Run: headless pygame with SDL's dummy video driver; simulated clock (each Clock.tick advances the game by its frame time, no real sleeping); random seed 0; keys injected as events and as key.get_pressed() state; no mouse input.
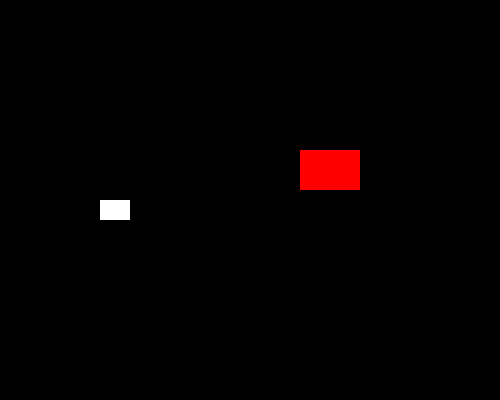
Frame 1 of 4 · flips 1–60 · no input
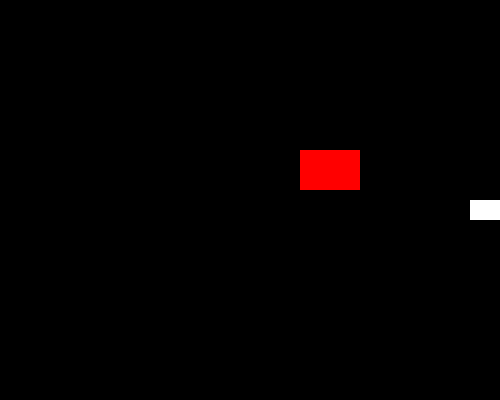
Frame 2 of 4 · flips 61–180 · tapped SPACE, RETURN · held RIGHT (→), D
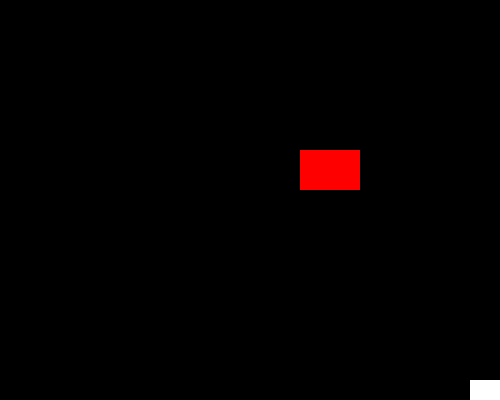
Frame 3 of 4 · flips 181–300 · held DOWN (↓), S
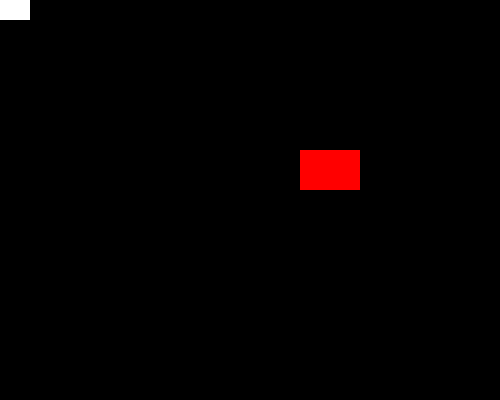
Frame 4 of 4 · flips 301–420 · held LEFT (←), A, UP (↑), W

The pygame program that drew these frames:

import pygame

pygame.init()

screen_width = 500
screen_height = 400
screen = pygame.display.set_mode((screen_width, screen_height))
pygame.display.set_caption("Controlled Sprite")

white = (255, 255, 255)
red = (255, 0, 0)

class Sprite(pygame.sprite.Sprite):
    def __init__(self, color, height, width, x, y):
        super().__init__()
        self.image = pygame.Surface([width, height])
        self.image.fill(color)
        self.rect = self.image.get_rect()
        self.rect.x = x
        self.rect.y = y
        self.speed_x = 0
        self.speed_y = 0

    def update(self):
        self.rect.x += self.speed_x
        self.rect.y += self.speed_y
        if self.rect.left < 0:
            self.rect.left = 0
        if self.rect.right > screen_width:
            self.rect.right = screen_width
        if self.rect.top < 0:
            self.rect.top = 0
        if self.rect.bottom > screen_height:
            self.rect.bottom = screen_height

all_sprites_list = pygame.sprite.Group()

sp1 = Sprite(white, 20, 30, 100, 200)
sp2 = Sprite(red, 40, 60, 300, 150)

all_sprites_list.add(sp1)
all_sprites_list.add(sp2)

running = True
clock = pygame.time.Clock()

while running:
    for event in pygame.event.get():
        if event.type == pygame.QUIT:
            running = False
        elif event.type == pygame.KEYDOWN:
            if event.key == pygame.K_LEFT:
                sp1.speed_x = -5
            elif event.key == pygame.K_RIGHT:
                sp1.speed_x = 5
            elif event.key == pygame.K_UP:
                sp1.speed_y = -5
            elif event.key == pygame.K_DOWN:
                sp1.speed_y = 5
        elif event.type == pygame.KEYUP:
            if event.key == pygame.K_LEFT or event.key == pygame.K_RIGHT:
                sp1.speed_x = 0
            elif event.key == pygame.K_UP or event.key == pygame.K_DOWN:
                sp1.speed_y = 0

    all_sprites_list.update()
    screen.fill((0, 0, 0))
    all_sprites_list.draw(screen)
    pygame.display.flip()
    clock.tick(60)

pygame.quit()
